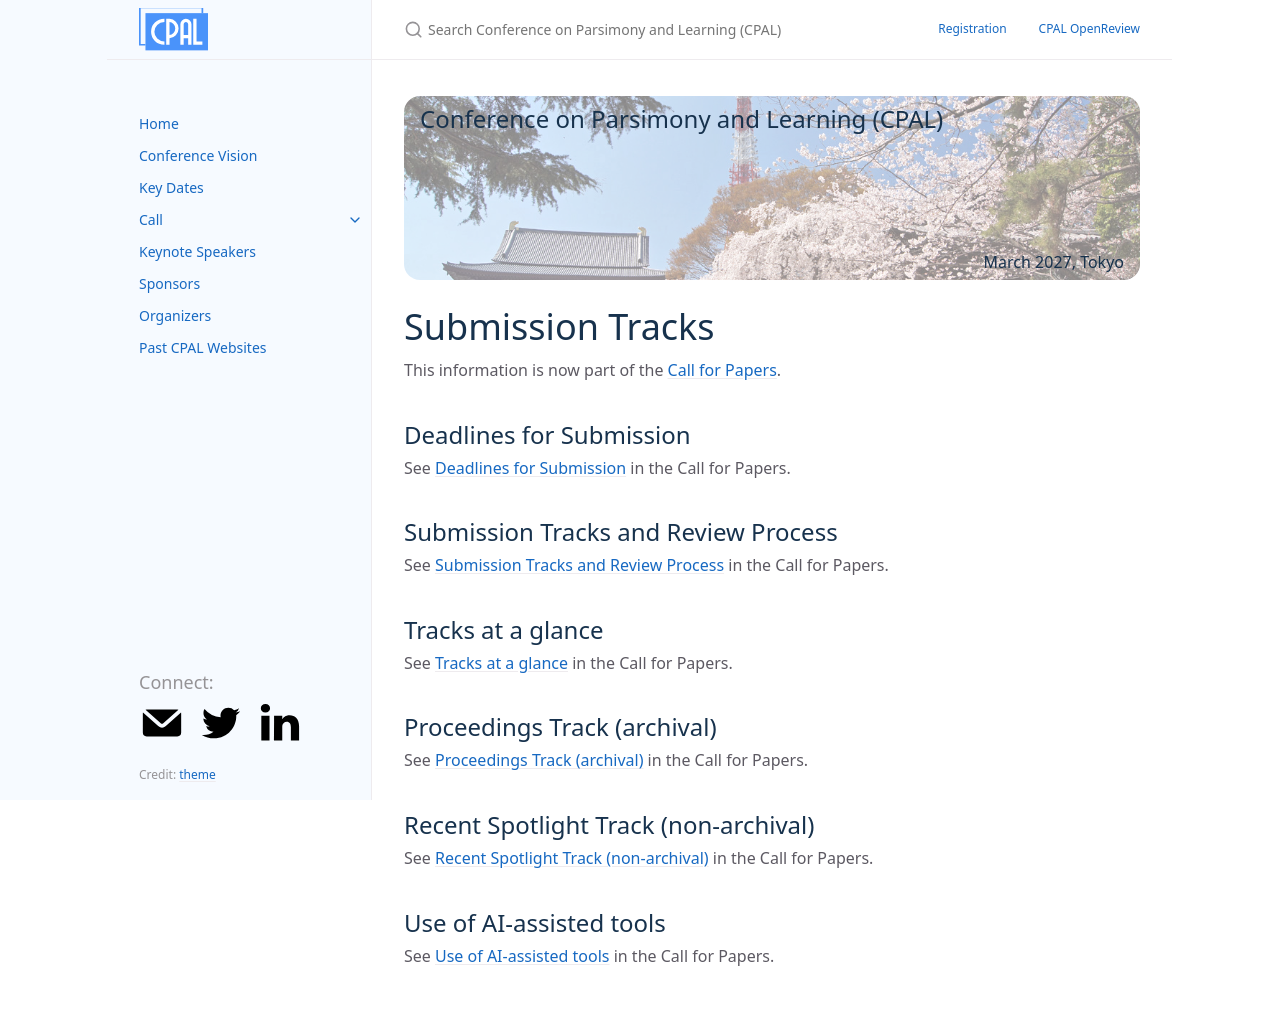

repository: conf-parsimonyandlearning/cpal-website · page: tracks/index.html · generator: jekyll

---
layout: page
title: Submission Tracks
permalink: /tracks/
nav_exclude: true
search_exclude: true
---

# Submission Tracks

This information is now part of the [Call for Papers]({{ "/call_for_papers/" | relative_url }}#submission-tracks).

## Deadlines for Submission

See [Deadlines for Submission]({{ "/call_for_papers/" | relative_url }}#important-dates) in the Call for Papers.

## Submission Tracks and Review Process

See [Submission Tracks and Review Process]({{ "/call_for_papers/" | relative_url }}#submission-tracks) in the Call for Papers.

## Tracks at a glance

See [Tracks at a glance]({{ "/call_for_papers/" | relative_url }}#submission-tracks) in the Call for Papers.

## Proceedings Track (archival)

See [Proceedings Track (archival)]({{ "/call_for_papers/" | relative_url }}#proceedings-track-archival) in the Call for Papers.

## Recent Spotlight Track (non-archival)

See [Recent Spotlight Track (non-archival)]({{ "/call_for_papers/" | relative_url }}#recent-spotlight-track-non-archival) in the Call for Papers.

## Use of AI-assisted tools

See [Use of AI-assisted tools]({{ "/call_for_papers/" | relative_url }}#use-of-ai-assisted-tools) in the Call for Papers.
